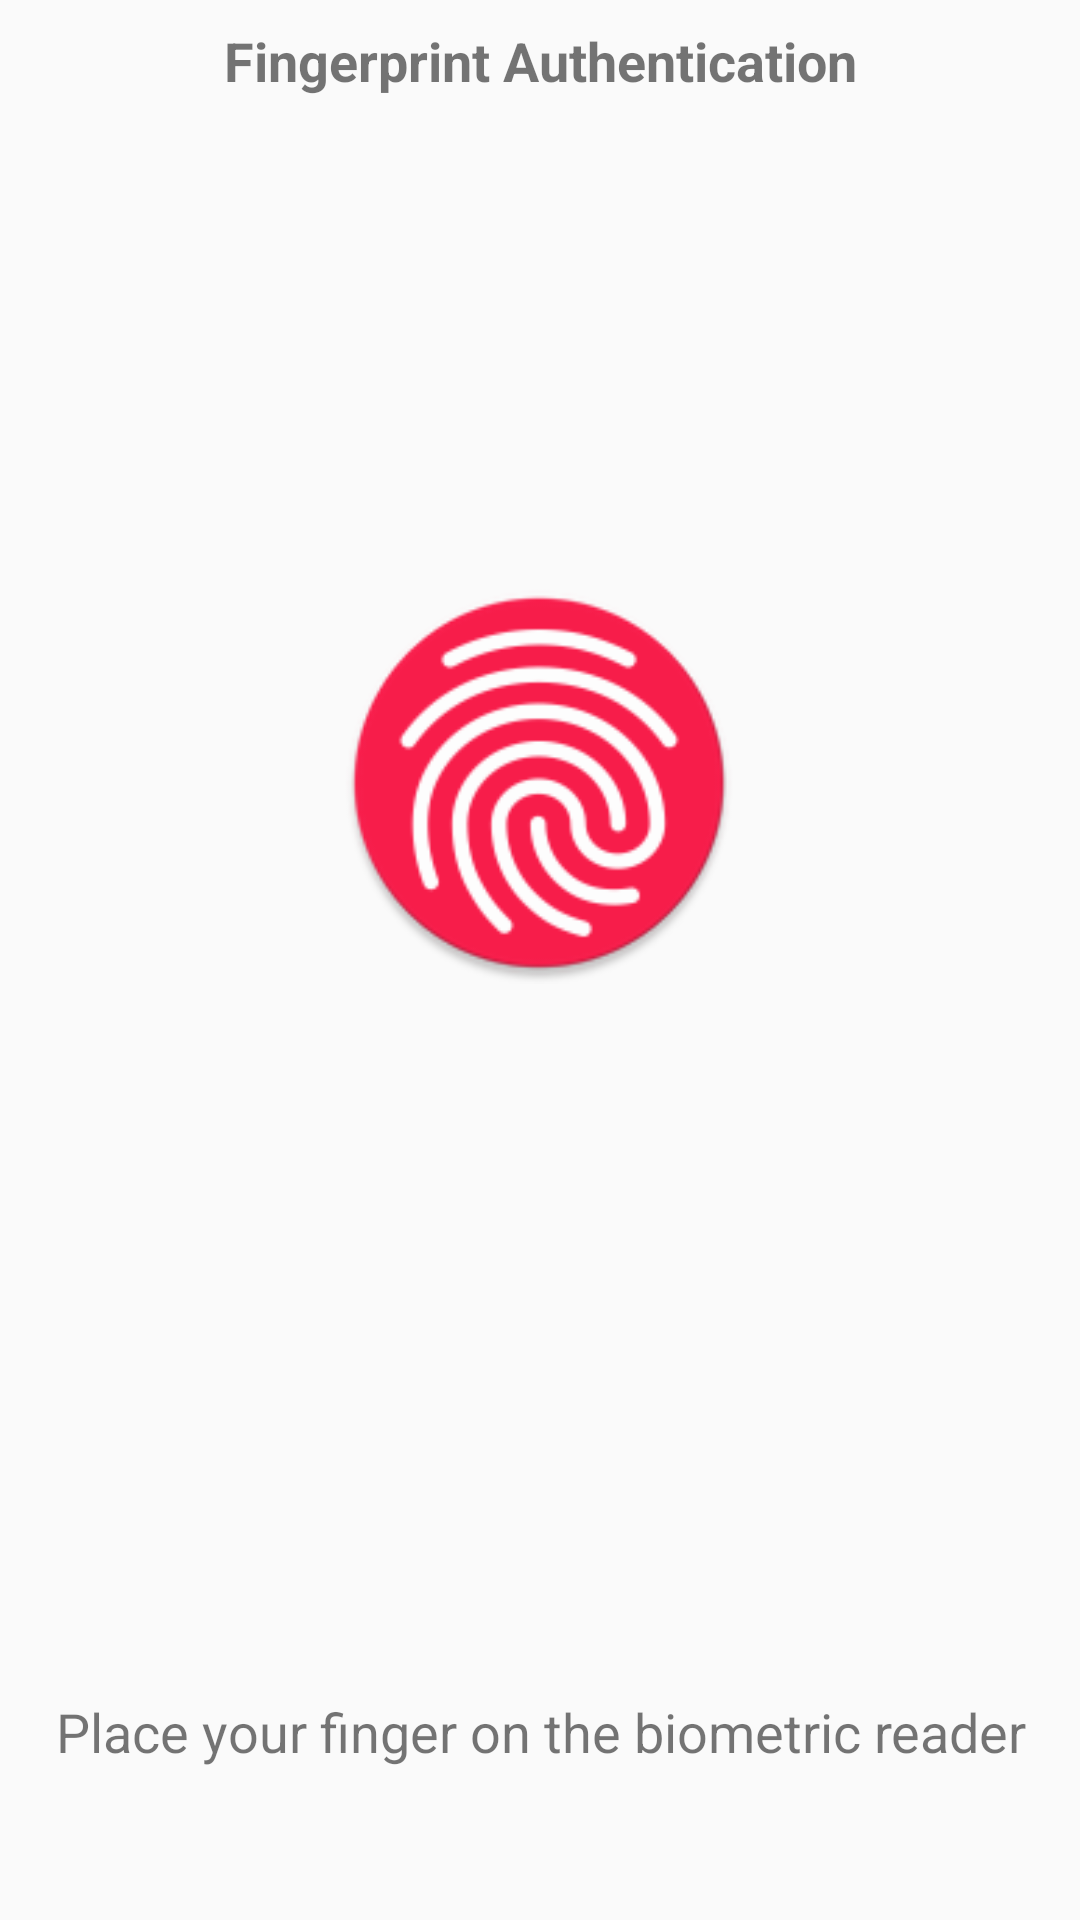

Produce the Android XML layout that renders to this screen, including the resource entries it uses.
<!-- AndroidManifest.xml: application theme AppTheme -->
<!-- res/layout/activity_finger_print.xml -->
<?xml version="1.0" encoding="utf-8"?>
<android.support.constraint.ConstraintLayout xmlns:android="http://schemas.android.com/apk/res/android"
    xmlns:app="http://schemas.android.com/apk/res-auto"
    xmlns:tools="http://schemas.android.com/tools"
    android:layout_width="match_parent"
    android:layout_height="match_parent"
    tools:context=".FingerPrintActivity">

    <TextView
        android:id="@+id/mheaddingLabel"
        android:layout_width="wrap_content"
        android:layout_height="48dp"
        android:layout_alignParentStart="true"
        android:layout_alignParentEnd="true"
        android:layout_marginStart="8dp"
        android:layout_marginTop="8dp"
        android:layout_marginEnd="8dp"
        android:text="@string/info"
        android:textAlignment="center"
        android:textSize="18sp"
        android:textStyle="bold"
        app:layout_constraintEnd_toEndOf="parent"
        app:layout_constraintStart_toStartOf="parent"
        app:layout_constraintTop_toTopOf="parent" />

    <ImageView
        android:id="@+id/mfingerprintImage"
        android:layout_width="204dp"
        android:layout_height="134dp"
        android:layout_below="@+id/mheaddingLabel"
        android:layout_alignParentStart="true"
        android:layout_alignParentEnd="true"
        android:layout_alignParentBottom="true"
        android:layout_marginStart="8dp"
        android:layout_marginTop="8dp"
        android:layout_marginEnd="8dp"
        android:layout_marginBottom="312dp"
        app:layout_constraintBottom_toBottomOf="parent"
        app:layout_constraintEnd_toEndOf="parent"
        app:layout_constraintHorizontal_bias="0.497"
        app:layout_constraintStart_toStartOf="parent"
        app:layout_constraintTop_toBottomOf="@+id/headdingLabel"
        app:layout_constraintVertical_bias="0.424"
        app:srcCompat="@mipmap/ic_finger" />

    <TextView
        android:id="@+id/paraLabel"
        android:layout_width="385dp"
        android:layout_height="54dp"
        android:layout_alignParentEnd="true"
        android:layout_alignParentBottom="true"
        android:layout_marginStart="8dp"
        android:layout_marginTop="224dp"
        android:layout_marginEnd="8dp"
        android:layout_marginBottom="8dp"
        android:text="@string/fingerprint"
        android:textAlignment="center"
        android:textSize="18sp"
        app:layout_constraintBottom_toBottomOf="parent"
        app:layout_constraintEnd_toEndOf="parent"
        app:layout_constraintStart_toStartOf="parent"
        app:layout_constraintTop_toBottomOf="@+id/mfingerprintImage" />

</android.support.constraint.ConstraintLayout>
<!-- resources referenced by this layout -->
<resources>
  <!-- mipmap ic_finger: png bitmap (mipmap-hdpi, 5390 bytes) -->
  <string name="fingerprint">Place your finger on the biometric reader</string>
  <string name="info">Fingerprint Authentication</string>
  <style name="AppTheme" parent="Theme.AppCompat.Light.DarkActionBar">
          
          
          
          <item name="colorAccent">@color/colorAccent</item>
      </style>
  <!-- not gathered from this repository: default colours our renderer supplied (Android Studio template values) -->
  <color name="colorAccent">#FF03DAC5</color>
</resources>
